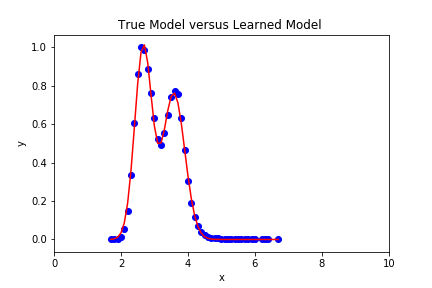

The file beside this chart, header and first rows:
1.7, 2
1.8, 12
1.9, 90
2, 567
2.1, 2259
2.2, 6121
2.3, 13833
2.4, 25195
2.5, 35807
2.6, 41511
2.7, 40784
2.8, 36773
2.9, 31500
3, 26107
3.1, 21708
3.2, 20464
3.3, 22994
3.4, 26883
3.5, 30703
3.6, 32029
3.7, 31392
3.8, 26294
3.9, 19254
4, 12548
4.1, 7935
4.2, 4945
4.3, 2953
4.4, 1620
4.5, 896
4.6, 636
4.7, 410
4.8, 316
4.9, 255
5, 148
5.1, 59
5.2, 40
5.3, 39
5.4, 17
5.5, 10
5.6, 7
5.7, 8
5.8, 9
5.9, 7
6, 1
6.2, 9
6.3, 3
6.4, 2
6.7, 1
